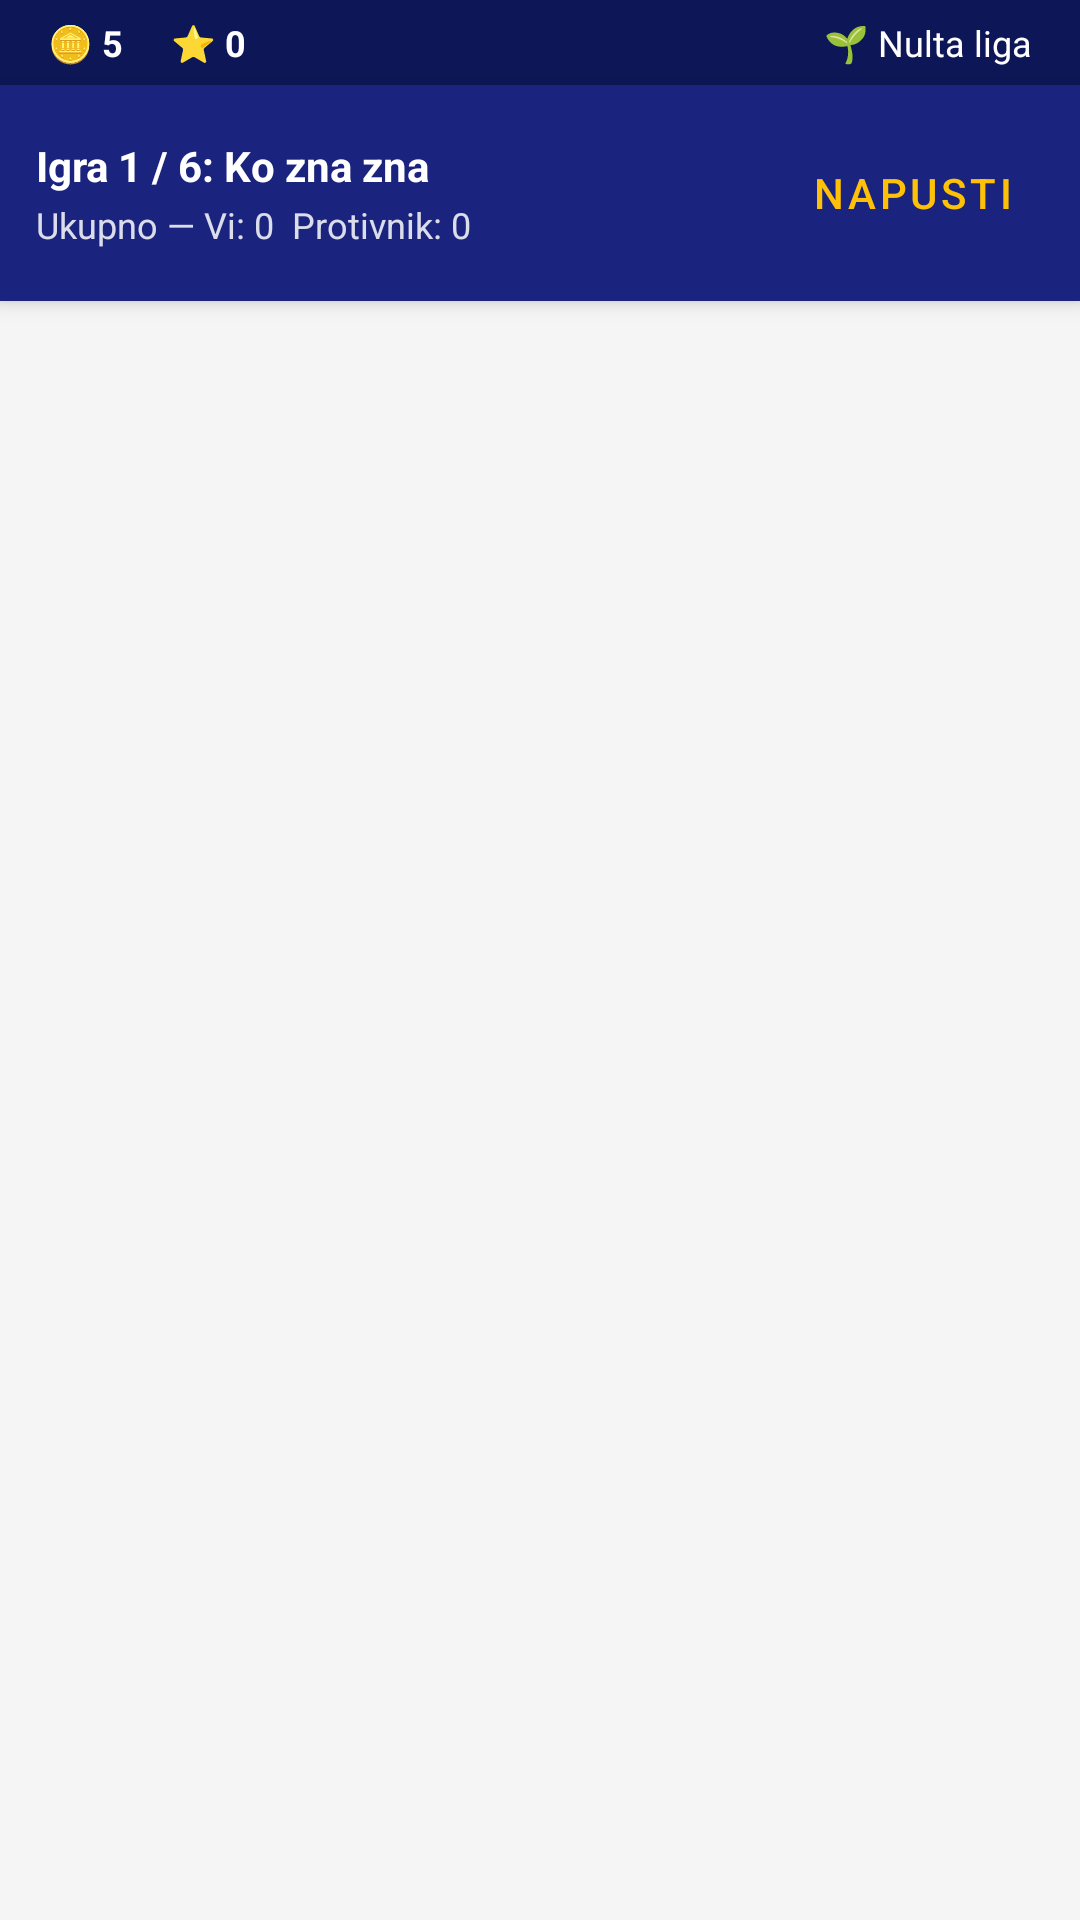

Reconstruct the res/layout file that produces this screen, plus the resources it refers to.
<!-- AndroidManifest.xml: application theme Theme.Slagalica -->
<!-- res/layout/fragment_partija_mp.xml -->
<?xml version="1.0" encoding="utf-8"?>
<androidx.constraintlayout.widget.ConstraintLayout
    xmlns:android="http://schemas.android.com/apk/res/android"
    xmlns:app="http://schemas.android.com/apk/res-auto"
    android:layout_width="match_parent"
    android:layout_height="match_parent"
    android:background="@color/background">

    <LinearLayout
        android:id="@+id/llPartijaStatus"
        android:layout_width="match_parent"
        android:layout_height="wrap_content"
        android:orientation="horizontal"
        android:background="@color/primary_dark"
        android:paddingHorizontal="16dp"
        android:paddingVertical="6dp"
        android:gravity="center_vertical"
        app:layout_constraintTop_toTopOf="parent">

        <TextView
            android:id="@+id/tvPartijaTokeni"
            android:layout_width="wrap_content"
            android:layout_height="wrap_content"
            android:text="🪙 5"
            android:textColor="@color/white"
            android:textSize="12sp"
            android:textStyle="bold"/>

        <TextView
            android:layout_width="wrap_content"
            android:layout_height="wrap_content"
            android:layout_marginStart="16dp"
            android:text="⭐ 0"
            android:id="@+id/tvPartijaZvezde"
            android:textColor="@color/white"
            android:textSize="12sp"
            android:textStyle="bold"/>

        <TextView
            android:id="@+id/tvPartijaLiga"
            android:layout_width="0dp"
            android:layout_height="wrap_content"
            android:layout_marginStart="16dp"
            android:layout_weight="1"
            android:gravity="end"
            android:text="🌱 Nulta liga"
            android:textColor="@color/white"
            android:textSize="12sp"/>

    </LinearLayout>

    <com.google.android.material.card.MaterialCardView
        android:id="@+id/cardPartijaHeader"
        android:layout_width="match_parent"
        android:layout_height="wrap_content"
        app:cardCornerRadius="0dp"
        app:cardElevation="4dp"
        app:cardBackgroundColor="@color/primary"
        app:layout_constraintTop_toBottomOf="@id/llPartijaStatus">

        <LinearLayout
            android:layout_width="match_parent"
            android:layout_height="wrap_content"
            android:orientation="horizontal"
            android:padding="12dp"
            android:gravity="center_vertical">

            <LinearLayout
                android:layout_width="0dp"
                android:layout_height="wrap_content"
                android:layout_weight="1"
                android:orientation="vertical">

                <TextView
                    android:id="@+id/tvPartijaIgra"
                    android:layout_width="wrap_content"
                    android:layout_height="wrap_content"
                    android:text="Igra 1 / 6: Ko zna zna"
                    android:textColor="@color/white"
                    android:textSize="14sp"
                    android:textStyle="bold"/>

                <TextView
                    android:id="@+id/tvPartijaUkupno"
                    android:layout_width="wrap_content"
                    android:layout_height="wrap_content"
                    android:layout_marginTop="2dp"
                    android:text="Ukupno — Vi: 0  Protivnik: 0"
                    android:textColor="@color/white"
                    android:textSize="12sp"
                    android:alpha="0.85"/>

            </LinearLayout>

            <com.google.android.material.button.MaterialButton
                android:id="@+id/btnNapustiPartiju"
                style="@style/Widget.MaterialComponents.Button.TextButton"
                android:layout_width="wrap_content"
                android:layout_height="wrap_content"
                android:text="Napusti"
                android:textColor="@color/accent"/>

        </LinearLayout>

    </com.google.android.material.card.MaterialCardView>

    <androidx.fragment.app.FragmentContainerView
        android:id="@+id/partijaGameContainer"
        android:layout_width="match_parent"
        android:layout_height="0dp"
        app:layout_constraintTop_toBottomOf="@id/cardPartijaHeader"
        app:layout_constraintBottom_toBottomOf="parent"/>

</androidx.constraintlayout.widget.ConstraintLayout>
<!-- resources referenced by this layout -->
<resources>
  <color name="accent">#FFC107</color>
  <color name="background">#F5F5F5</color>
  <color name="primary">#1A237E</color>
  <color name="primary_dark">#0D1757</color>
  <color name="white">#FFFFFFFF</color>
  <style name="Theme.Slagalica" parent="Theme.MaterialComponents.Light.DarkActionBar">
          <item name="colorPrimary">@color/primary</item>
          <item name="colorPrimaryVariant">@color/primary_dark</item>
          <item name="colorOnPrimary">@color/text_on_primary</item>
          <item name="colorSecondary">@color/accent</item>
          <item name="colorSecondaryVariant">@color/accent_dark</item>
          <item name="colorOnSecondary">@color/text_primary</item>
          <item name="android:statusBarColor" tools:targetApi="l">@color/primary_dark</item>
          <item name="windowActionBar">false</item>
          <item name="windowNoTitle">true</item>
  
          <item name="android:forceDarkAllowed" tools:targetApi="q">false</item>
      </style>
  <color name="text_on_primary">#FFFFFF</color>
  <color name="accent_dark">#FF8F00</color>
  <color name="text_primary">#212121</color>
</resources>
